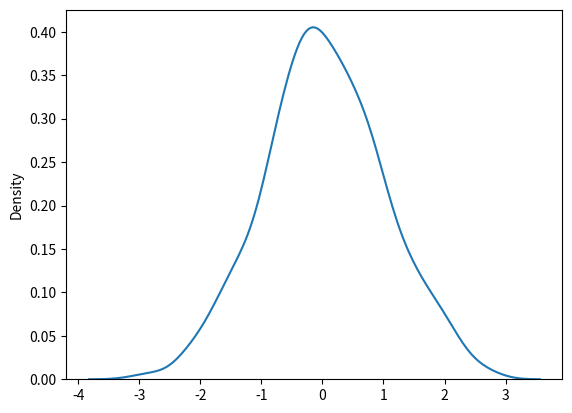

Write the Python code that produced this figure.
import seaborn as sns
from numpy import random
import matplotlib.pyplot as plt

sns.distplot(random.normal(size=1000),hist=False)
plt.show()